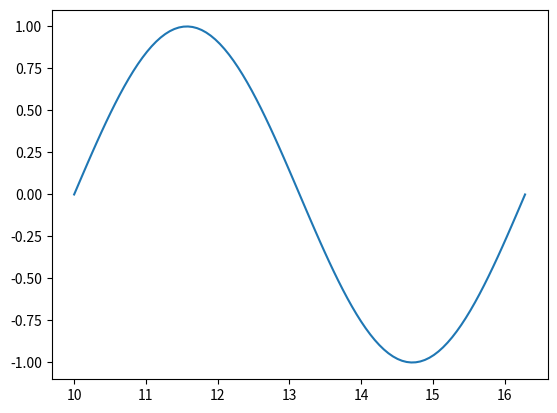

Write the Python code that produced this figure.
import numpy as np
import matplotlib.pyplot as plt


a = np.arange(start=10, stop=30, step=5)
print(a)

# floating point step allowed but NOT RECOMMENDED
b = np.arange(start=0, stop=2, step=0.3)  # it accepts float arguments
print(b)

# use linspace instead of arange using floating point step !!
c = np.linspace(start=0, stop=2, num=9)
print(c)

x = np.linspace(start=0, stop=2 * np.pi, num=100)        # useful to evaluate function at lots of points

f = np.sin(x)

fig, ax = plt.subplots()
ax.plot(x + 10, f)

plt.show()
